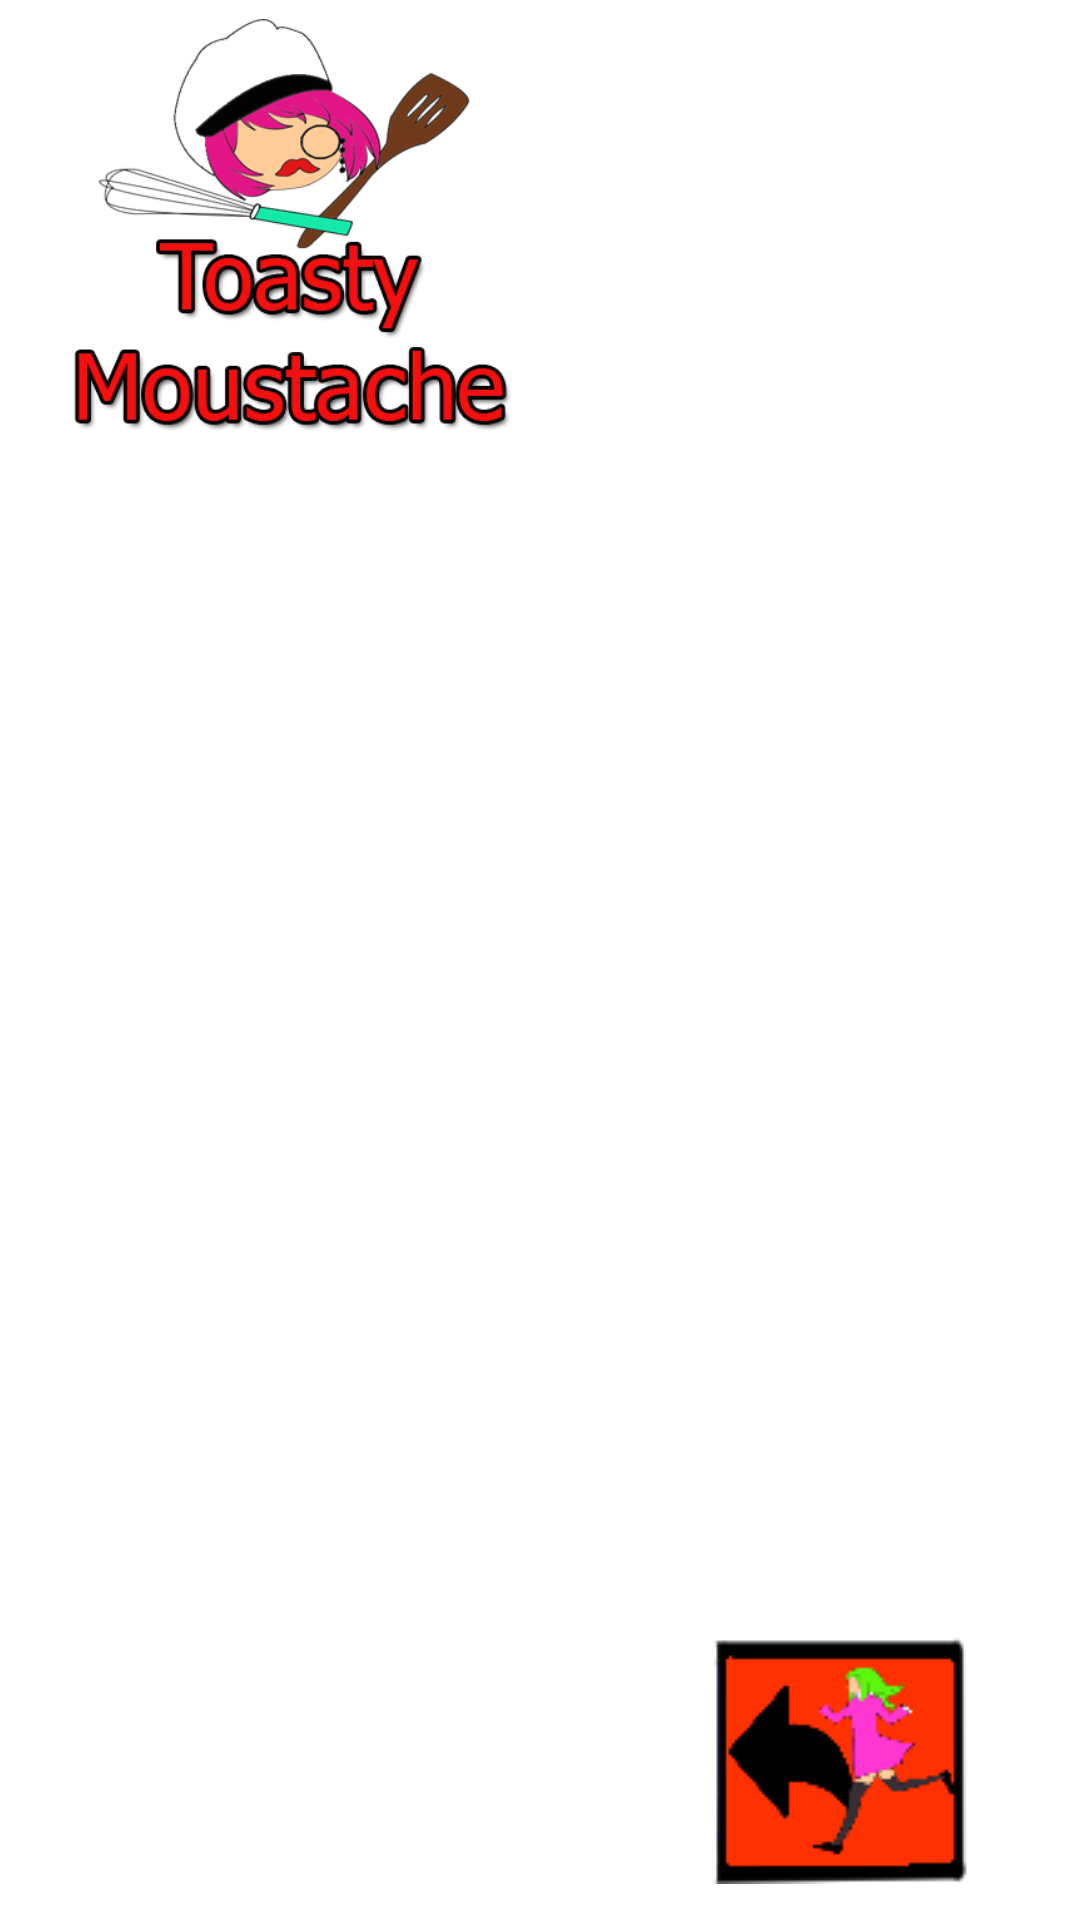

Layout XML and referenced resources for this Android screen:
<!-- AndroidManifest.xml: application theme Theme.ToastyMoustacheBrotherhood -->
<!-- res/layout/activity_opciones.xml -->
<?xml version="1.0" encoding="utf-8"?>
<androidx.constraintlayout.widget.ConstraintLayout xmlns:android="http://schemas.android.com/apk/res/android"
    xmlns:app="http://schemas.android.com/apk/res-auto"
    xmlns:tools="http://schemas.android.com/tools"
    android:layout_width="match_parent"
    android:layout_height="match_parent"
    tools:context=".Opciones"
    android:background="@drawable/fondoapp">

    <androidx.constraintlayout.widget.ConstraintLayout
        android:id="@+id/constraintLayout"
        android:layout_width="201dp"
        android:layout_height="158dp"
        app:layout_constraintBottom_toBottomOf="parent"
        app:layout_constraintEnd_toEndOf="parent"
        app:layout_constraintHorizontal_bias="0.0"
        app:layout_constraintStart_toStartOf="parent"
        app:layout_constraintTop_toTopOf="parent"
        app:layout_constraintVertical_bias="0.013">

        <ImageView
            android:id="@+id/imageView"
            android:layout_width="208dp"
            android:layout_height="144dp"
            app:layout_constraintBottom_toBottomOf="parent"
            app:layout_constraintEnd_toEndOf="parent"
            app:layout_constraintHorizontal_bias="1.0"
            app:layout_constraintStart_toStartOf="parent"
            app:layout_constraintTop_toTopOf="parent"
            app:layout_constraintVertical_bias="0.0"
            app:srcCompat="@drawable/logo_nombre" />
    </androidx.constraintlayout.widget.ConstraintLayout>

    <androidx.constraintlayout.widget.ConstraintLayout
        android:id="@+id/constraintLayout2"
        android:layout_width="367dp"
        android:layout_height="443dp"
        app:layout_constraintBottom_toBottomOf="parent"
        app:layout_constraintEnd_toEndOf="parent"
        app:layout_constraintStart_toStartOf="parent"
        app:layout_constraintTop_toTopOf="parent">

    </androidx.constraintlayout.widget.ConstraintLayout>

    <androidx.constraintlayout.widget.ConstraintLayout
        android:layout_width="358dp"
        android:layout_height="96dp"
        app:layout_constraintBottom_toBottomOf="parent"
        app:layout_constraintEnd_toEndOf="parent"
        app:layout_constraintHorizontal_bias="0.0"
        app:layout_constraintStart_toStartOf="parent"
        app:layout_constraintTop_toTopOf="parent"
        app:layout_constraintVertical_bias="1.0">

        <ImageButton
            android:id="@+id/imageButton"
            android:layout_width="wrap_content"
            android:layout_height="wrap_content"
            android:background="?attr/selectableItemBackgroundBorderless"
            android:onClick="volver"
            app:layout_constraintBottom_toBottomOf="parent"
            app:layout_constraintEnd_toEndOf="parent"
            app:layout_constraintHorizontal_bias="0.963"
            app:layout_constraintStart_toStartOf="parent"
            app:layout_constraintTop_toTopOf="parent"
            app:layout_constraintVertical_bias="0.0"
            app:srcCompat="@drawable/volver_rojo" />
    </androidx.constraintlayout.widget.ConstraintLayout>

</androidx.constraintlayout.widget.ConstraintLayout>
<!-- resources referenced by this layout -->
<resources>
  <!-- drawable logo_nombre: png bitmap (drawable, 52096 bytes) -->
  <!-- drawable volver_rojo: png bitmap (drawable, 3895 bytes) -->
  <style name="Theme.ToastyMoustacheBrotherhood" parent="Theme.MaterialComponents.DayNight.DarkActionBar">
          
          <item name="colorPrimary">@color/purple_500</item>
          <item name="colorPrimaryVariant">@color/purple_700</item>
          <item name="colorOnPrimary">@color/white</item>
          
          <item name="colorSecondary">@color/teal_200</item>
          <item name="colorSecondaryVariant">@color/teal_700</item>
          <item name="colorOnSecondary">@color/black</item>
          
          <item name="android:statusBarColor" tools:targetApi="l">?attr/colorPrimaryVariant</item>
          
      </style>
  <!-- not gathered from this repository: default colours our renderer supplied (Android Studio template values) -->
  <color name="purple_500">#FF6200EE</color>
  <color name="purple_700">#FF3700B3</color>
  <color name="teal_200">#FF03DAC5</color>
  <color name="teal_700">#FF018786</color>
  <color name="black">#FF000000</color>
  <color name="white">#FFFFFFFF</color>
</resources>
